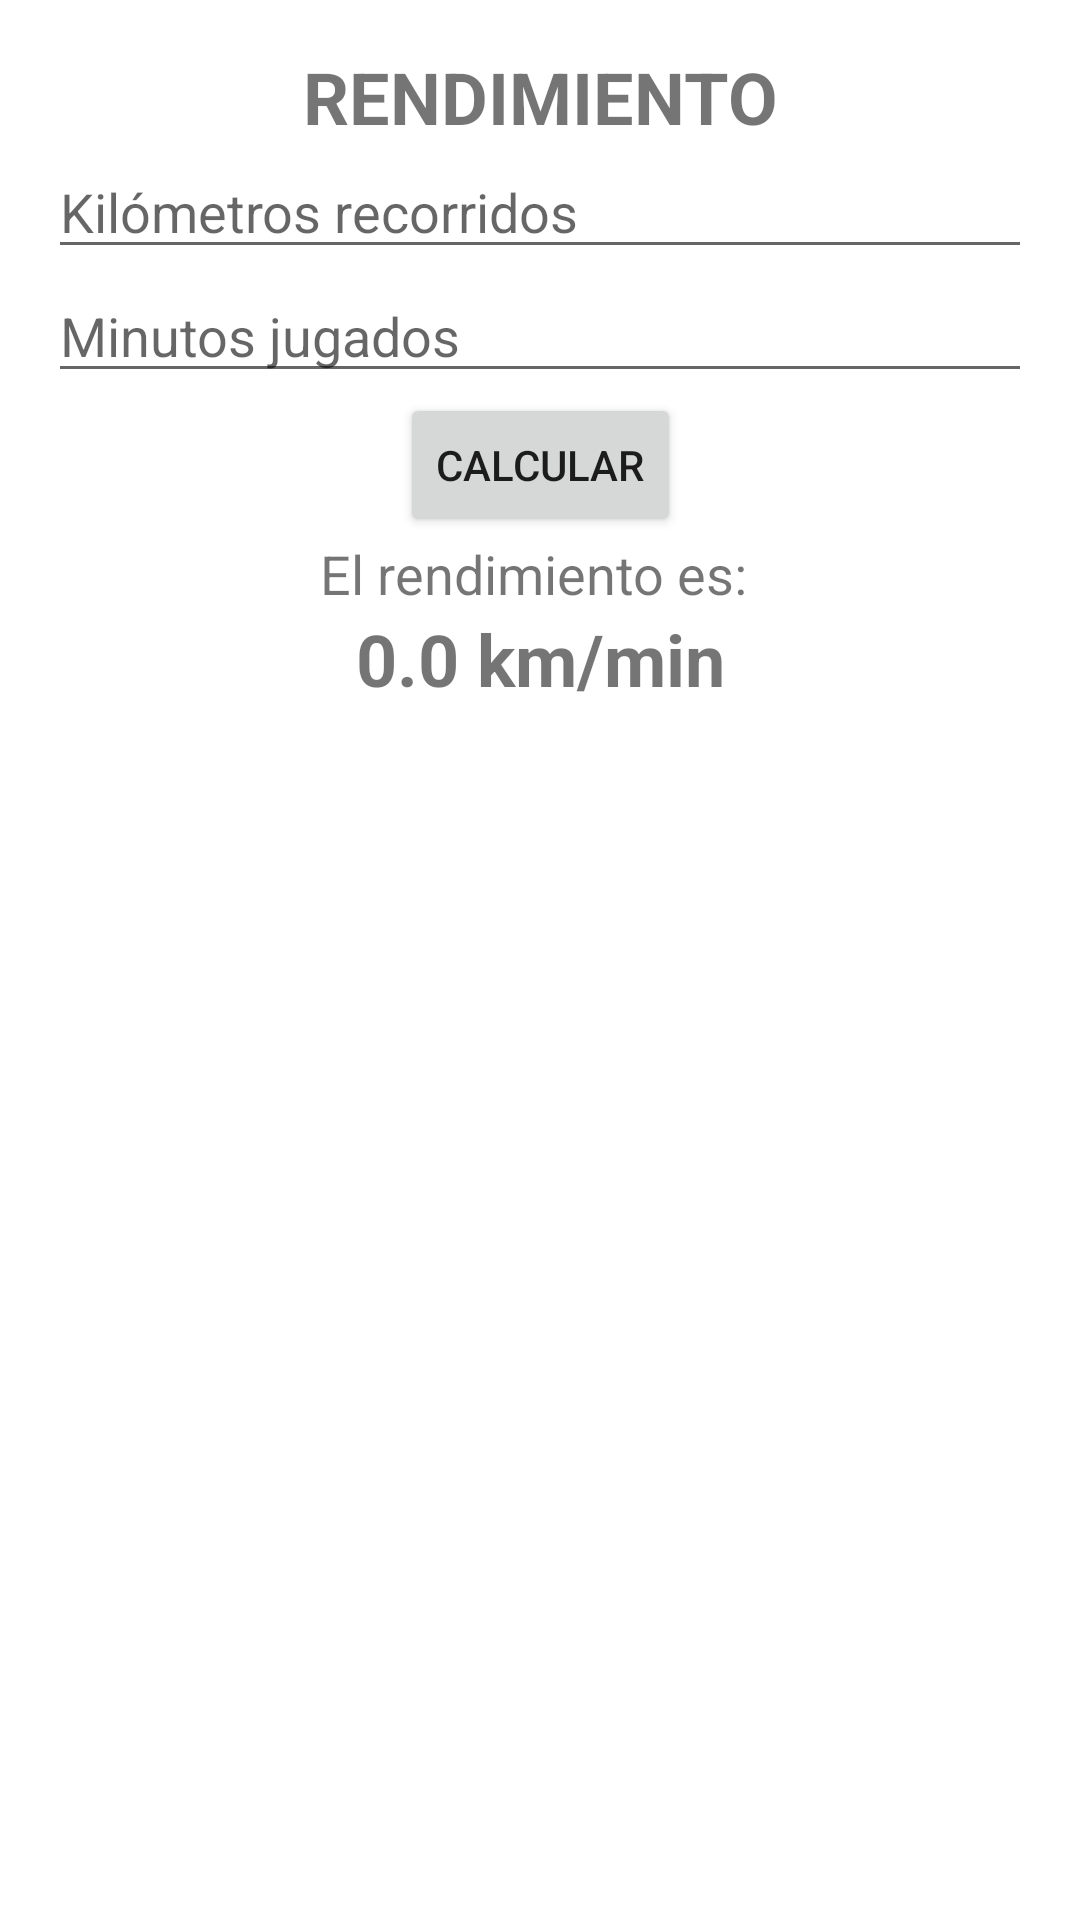

Here is an Android app screen rendered from its layout file. Give the layout XML and the strings, colors and styles it references.
<!-- AndroidManifest.xml: application theme Theme.PC01DAM19200200 -->
<!-- res/layout/fragment_rendimiento.xml -->
<?xml version="1.0" encoding="utf-8"?>
<androidx.constraintlayout.widget.ConstraintLayout
    xmlns:android="http://schemas.android.com/apk/res/android"
    xmlns:app="http://schemas.android.com/apk/res-auto"
    android:layout_width="match_parent"
    android:layout_height="match_parent"
    android:padding="16dp">

    
    <TextView
        android:id="@+id/titleTextView"
        android:layout_width="wrap_content"
        android:layout_height="wrap_content"
        android:text="RENDIMIENTO"
        android:textSize="24sp"
        android:textStyle="bold"
        app:layout_constraintTop_toTopOf="parent"
        app:layout_constraintStart_toStartOf="parent"
        app:layout_constraintEnd_toEndOf="parent"
        android:layout_marginBottom="16dp" />

    
    <EditText
        android:id="@+id/kilometrosEditText"
        android:layout_width="0dp"
        android:layout_height="wrap_content"
        android:hint="Kilómetros recorridos"
        android:inputType="numberDecimal"
        app:layout_constraintTop_toBottomOf="@id/titleTextView"
        app:layout_constraintStart_toStartOf="parent"
        app:layout_constraintEnd_toEndOf="parent"
        android:layout_marginBottom="16dp" />

    
    <EditText
        android:id="@+id/minutosEditText"
        android:layout_width="0dp"
        android:layout_height="wrap_content"
        android:hint="Minutos jugados"
        android:inputType="numberDecimal"
        app:layout_constraintTop_toBottomOf="@id/kilometrosEditText"
        app:layout_constraintStart_toStartOf="parent"
        app:layout_constraintEnd_toEndOf="parent"
        android:layout_marginBottom="16dp" />

    
    <Button
        android:id="@+id/calcularButton"
        android:layout_width="wrap_content"
        android:layout_height="wrap_content"
        android:text="Calcular"
        app:layout_constraintTop_toBottomOf="@id/minutosEditText"
        app:layout_constraintStart_toStartOf="parent"
        app:layout_constraintEnd_toEndOf="parent"
        android:layout_marginBottom="16dp" />

    
    <TextView
        android:id="@+id/resultadoTextView"
        android:layout_width="wrap_content"
        android:layout_height="wrap_content"
        android:text="El rendimiento es: "
        android:textSize="18sp"
        app:layout_constraintTop_toBottomOf="@id/calcularButton"
        app:layout_constraintStart_toStartOf="parent"
        app:layout_constraintEnd_toEndOf="parent" />

    
    <TextView
        android:id="@+id/rendimientoTextView"
        android:layout_width="wrap_content"
        android:layout_height="wrap_content"
        android:text="0.0 km/min"
        android:textSize="24sp"
        android:textStyle="bold"
        app:layout_constraintTop_toBottomOf="@id/resultadoTextView"
        app:layout_constraintStart_toStartOf="parent"
        app:layout_constraintEnd_toEndOf="parent" />

</androidx.constraintlayout.widget.ConstraintLayout>
<!-- resources referenced by this layout -->
<resources>
  <style name="Theme.PC01DAM19200200" parent="Theme.MaterialComponents.DayNight.DarkActionBar">
          
          <item name="colorPrimary">@color/purple_500</item>
          <item name="colorPrimaryVariant">@color/purple_700</item>
          <item name="colorOnPrimary">@color/white</item>
          
          <item name="colorSecondary">@color/teal_200</item>
          <item name="colorSecondaryVariant">@color/teal_700</item>
          <item name="colorOnSecondary">@color/black</item>
          
          <item name="android:statusBarColor">?attr/colorPrimaryVariant</item>
          
      </style>
  <!-- not gathered from this repository: default colours our renderer supplied (Android Studio template values) -->
  <color name="purple_500">#FF6200EE</color>
  <color name="purple_700">#FF3700B3</color>
  <color name="teal_200">#FF03DAC5</color>
  <color name="teal_700">#FF018786</color>
  <color name="black">#FF000000</color>
  <color name="white">#FFFFFFFF</color>
</resources>
